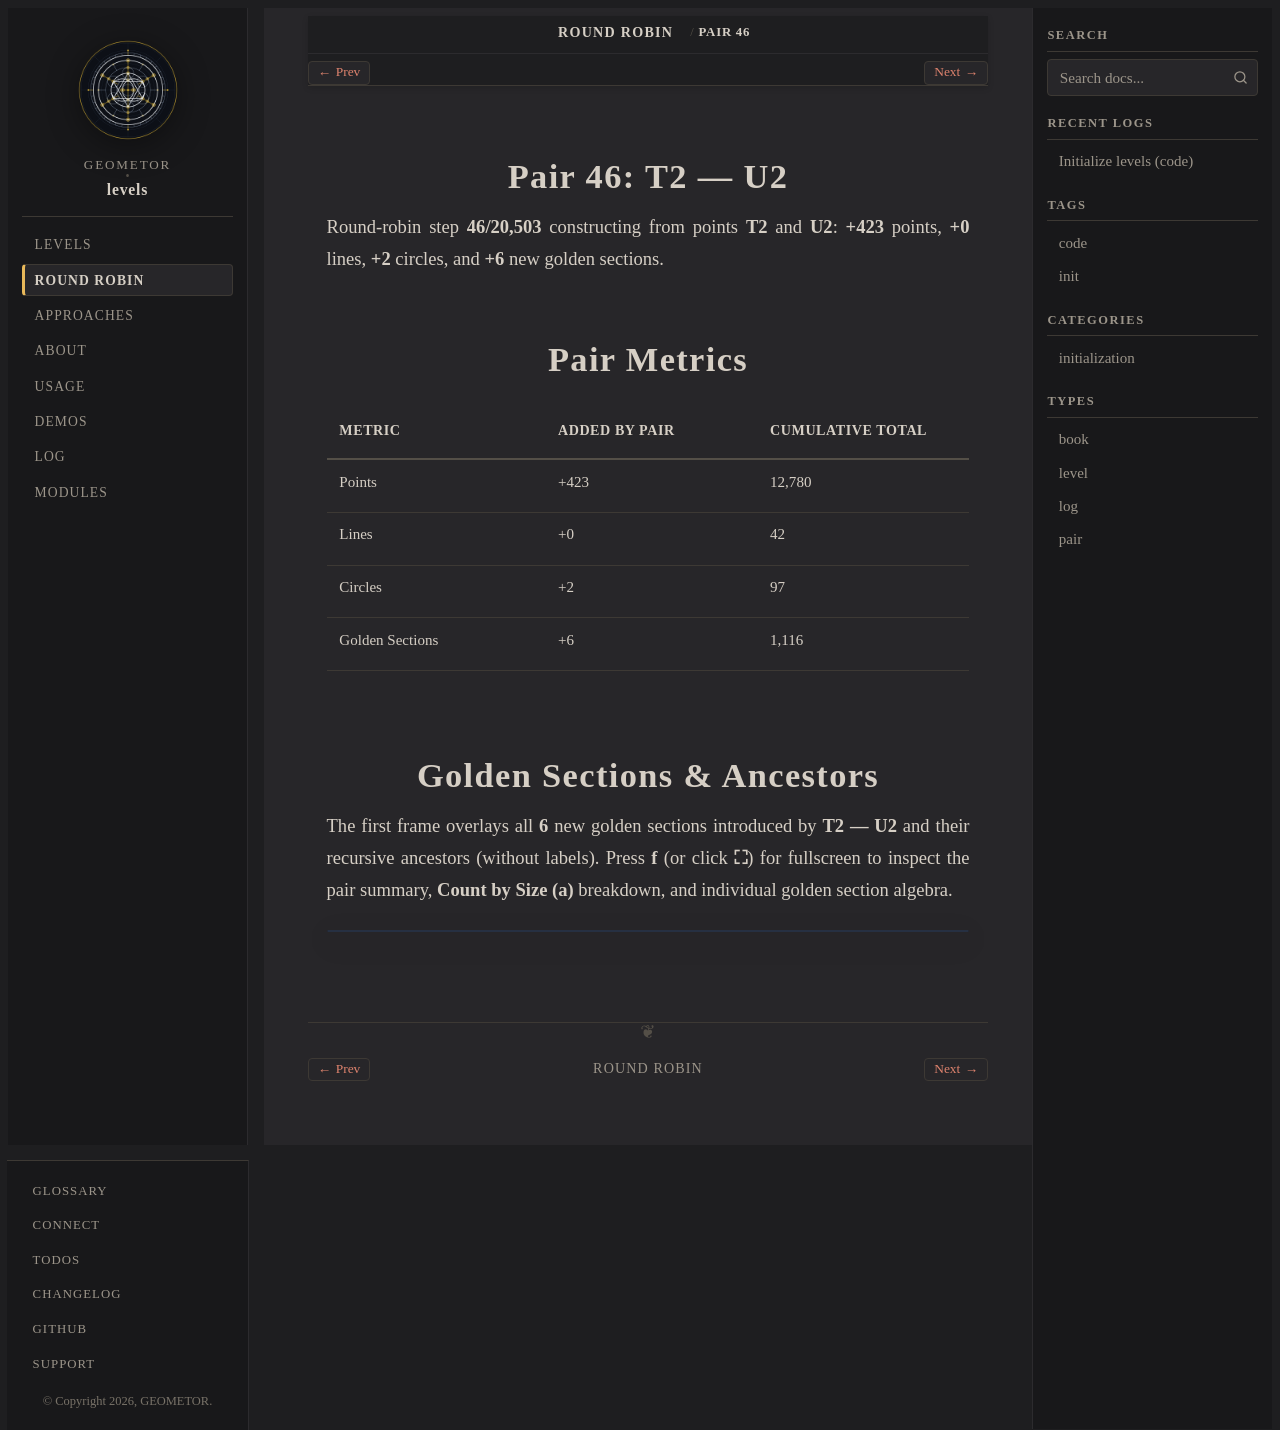

repository: geometor/levels · page: round-robin/pair-46-t2-u2/index.html · generator: sphinx

:type: pair
:order: 46

================
Pair 46: T2 — U2
================

.. container:: lead

   Round-robin step **46/20,503** constructing from points **T2** and **U2**: **+423** points, **+0** lines, **+2** circles, and **+6** new golden sections.

Pair Metrics
============

.. list-table::
   :header-rows: 1
   :widths: 34 33 33

   * - Metric
     - Added by Pair
     - Cumulative Total
   * - Points
     - +423
     - 12,780
   * - Lines
     - +0
     - 42
   * - Circles
     - +2
     - 97
   * - Golden Sections
     - +6
     - 1,116

Golden Sections & Ancestors
===========================

The first frame overlays all **6** new golden sections introduced by **T2 — U2** and their recursive ancestors (without labels). Press **f** (or click **⛶**) for fullscreen to inspect the pair summary, **Count by Size (a)** breakdown, and individual golden section algebra.

.. raw:: html

   <div class="geometor-svg-switcher"
        data-manifest="../../_static/svg/rr/pair_46/manifest.json"
        data-base="../../_static/svg/rr/pair_46/"
        data-interval="1500">
   </div>
